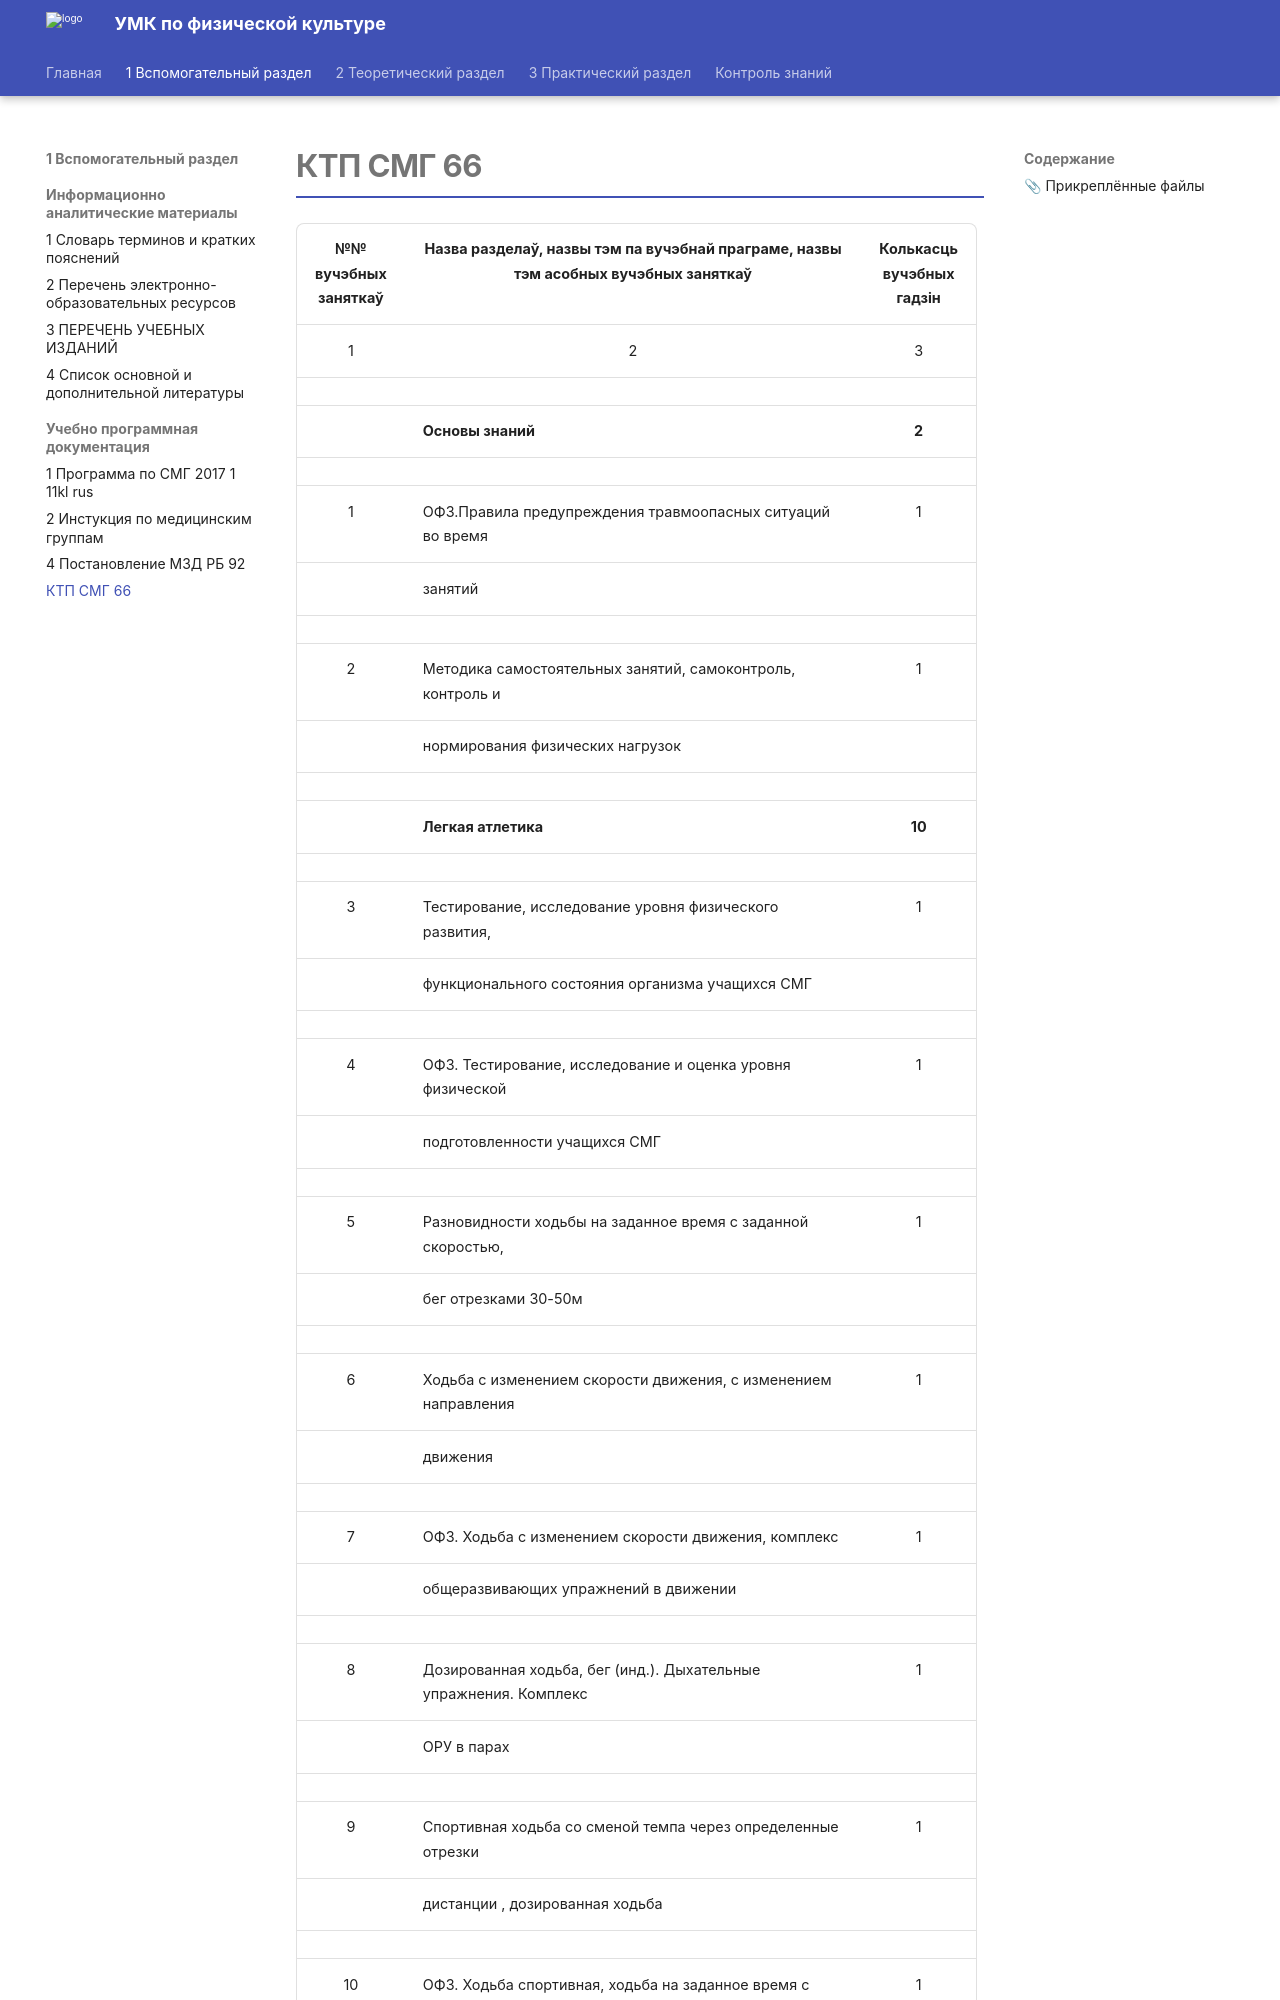

repository: nikitadev-tech/umk-fkiz-site · page: 1 Вспомогательный раздел/Учебно программная документация/КТП СМГ 66/index.html · generator: mkdocs

# КТП СМГ 66

<table style="width:99%;">
<colgroup>
<col style="width: 11%" />
<col style="width: 74%" />
<col style="width: 13%" />
</colgroup>
<thead>
<tr>
<th rowspan="2" style="text-align: center;">№№ вучэбных заняткаў</th>
<th rowspan="2" style="text-align: center;">Назва разделаў, назвы тэм па вучэбнай праграме, назвы тэм асобных вучэбных заняткаў</th>
<th rowspan="2" style="text-align: center;">Колькасць вучэбных гадзін</th>
</tr>
<tr>
</tr>
</thead>
<tbody>
<tr>
<td style="text-align: center;">1</td>
<td style="text-align: center;">2</td>
<td style="text-align: center;">3</td>
</tr>
<tr>
<td style="text-align: center;"></td>
<td></td>
<td style="text-align: center;"></td>
</tr>
<tr>
<td style="text-align: center;"></td>
<td style="text-align: left;"><strong>Основы знаний</strong></td>
<td style="text-align: center;"><strong>2</strong></td>
</tr>
<tr>
<td style="text-align: center;"></td>
<td></td>
<td style="text-align: center;"></td>
</tr>
<tr>
<td style="text-align: center;">1</td>
<td>ОФЗ.Правила предупреждения травмоопасных ситуаций во время</td>
<td style="text-align: center;">1</td>
</tr>
<tr>
<td style="text-align: center;"></td>
<td>занятий</td>
<td style="text-align: center;"></td>
</tr>
<tr>
<td style="text-align: center;"></td>
<td></td>
<td style="text-align: center;"></td>
</tr>
<tr>
<td style="text-align: center;">2</td>
<td>Методика самостоятельных занятий, самоконтроль, контроль и</td>
<td style="text-align: center;">1</td>
</tr>
<tr>
<td style="text-align: center;"></td>
<td>нормирования физических нагрузок</td>
<td style="text-align: center;"></td>
</tr>
<tr>
<td style="text-align: center;"></td>
<td></td>
<td style="text-align: center;"></td>
</tr>
<tr>
<td style="text-align: center;"></td>
<td style="text-align: left;"><strong>Легкая атлетика</strong></td>
<td style="text-align: center;"><strong>10</strong></td>
</tr>
<tr>
<td style="text-align: center;"></td>
<td style="text-align: left;"></td>
<td style="text-align: center;"></td>
</tr>
<tr>
<td style="text-align: center;">3</td>
<td style="text-align: left;">Тестирование, исследование уровня физического развития,</td>
<td style="text-align: center;">1</td>
</tr>
<tr>
<td style="text-align: center;"></td>
<td style="text-align: left;">функционального состояния организма учащихся СМГ</td>
<td style="text-align: center;"></td>
</tr>
<tr>
<td style="text-align: center;"></td>
<td style="text-align: left;"></td>
<td style="text-align: center;"></td>
</tr>
<tr>
<td style="text-align: center;">4</td>
<td style="text-align: left;">ОФЗ. Тестирование, исследование и оценка уровня физической</td>
<td style="text-align: center;">1</td>
</tr>
<tr>
<td style="text-align: center;"></td>
<td style="text-align: left;">подготовленности учащихся СМГ</td>
<td style="text-align: center;"></td>
</tr>
<tr>
<td style="text-align: center;"></td>
<td style="text-align: left;"></td>
<td style="text-align: center;"></td>
</tr>
<tr>
<td style="text-align: center;">5</td>
<td style="text-align: left;">Разновидности ходьбы на заданное время с заданной скоростью,</td>
<td style="text-align: center;">1</td>
</tr>
<tr>
<td style="text-align: center;"></td>
<td style="text-align: left;">бег отрезками 30-50м</td>
<td style="text-align: center;"></td>
</tr>
<tr>
<td style="text-align: center;"></td>
<td style="text-align: left;"></td>
<td style="text-align: center;"></td>
</tr>
<tr>
<td style="text-align: center;">6</td>
<td style="text-align: left;">Ходьба с изменением скорости движения, с изменением направления</td>
<td style="text-align: center;">1</td>
</tr>
<tr>
<td style="text-align: center;"></td>
<td style="text-align: left;">движения</td>
<td style="text-align: center;"></td>
</tr>
<tr>
<td style="text-align: center;"></td>
<td style="text-align: left;"></td>
<td style="text-align: center;"></td>
</tr>
<tr>
<td style="text-align: center;">7</td>
<td style="text-align: left;">ОФЗ. Ходьба с изменением скорости движения, комплекс</td>
<td style="text-align: center;">1</td>
</tr>
<tr>
<td style="text-align: center;"></td>
<td style="text-align: left;">общеразвивающих упражнений в движении</td>
<td style="text-align: center;"></td>
</tr>
<tr>
